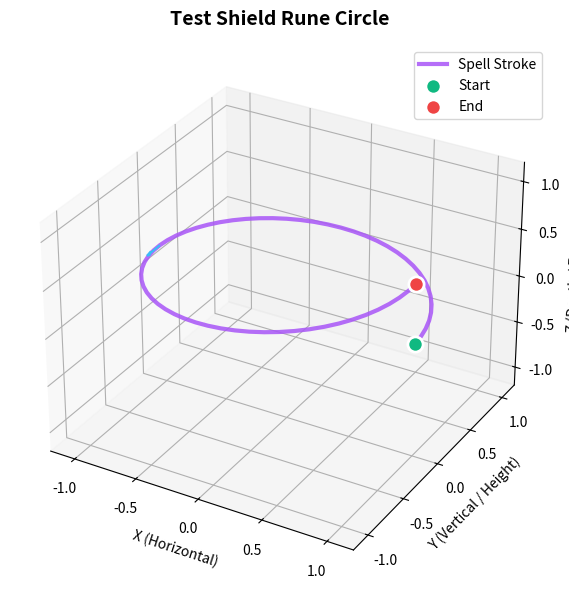

Write the Python code that produced this figure.
"""
WAR OF WIZARDS - 3D Gesture Visualization Tool
File: WAR-OF-WIZARDS/AI/Tools/visualization.py

Visualizes 3D magic rune trajectories in 3D coordinate space.
"""

import matplotlib.pyplot as plt
from mpl_toolkits.mplot3d import Axes3D
import numpy as np


def plot_3d_gesture(points: np.ndarray, title: str = "3D Gesture Trajectory", save_path: str = None):
    """
    Renders a 3D plot of a gesture trajectory.
    points: array of shape (N, 3) where columns are X, Y, Z
    """
    fig = plt.figure(figsize=(8, 7))
    ax = fig.add_subplot(111, projection='3d')

    x, y, z = points[:, 0], points[:, 1], points[:, 2]

    # Plot full path with gradient-like alpha
    ax.plot(x, y, z, color='#a855f7', linewidth=3, alpha=0.85, label='Spell Stroke')

    # Start Point (Emerald Green)
    ax.scatter([x[0]], [y[0]], [z[0]], color='#10b981', s=120, edgecolors='white', linewidth=2, label='Start')

    # End Point (Crimson Red)
    ax.scatter([x[-1]], [y[-1]], [z[-1]], color='#ef4444', s=120, edgecolors='white', linewidth=2, label='End')

    # Direction arrow along mid-path
    mid = len(points) // 2
    if mid + 1 < len(points):
        ax.quiver(
            x[mid], y[mid], z[mid],
            x[mid + 1] - x[mid], y[mid + 1] - y[mid], z[mid + 1] - z[mid],
            color='#38bdf8', length=0.2, normalize=True
        )

    ax.set_title(title, fontsize=14, pad=15, fontweight='bold')
    ax.set_xlabel('X (Horizontal)')
    ax.set_ylabel('Y (Vertical / Height)')
    ax.set_zlabel('Z (Depth / Forward)')
    ax.legend(loc='upper right')

    # Keep bounding box cubic
    ax.set_xlim([-1.2, 1.2])
    ax.set_ylim([-1.2, 1.2])
    ax.set_zlim([-1.2, 1.2])

    if save_path:
        plt.savefig(save_path, bbox_inches='tight', dpi=150)
        print(f"Plot saved to {save_path}")
    else:
        plt.show()

    plt.close()


if __name__ == '__main__':
    # Sample visualization test with a spiral/circle
    t = np.linspace(0, 2 * np.pi, 64)
    sample = np.column_stack([np.cos(t), np.sin(t), t / 10.0])
    plot_3d_gesture(sample, title="Test Shield Rune Circle", save_path=None)
